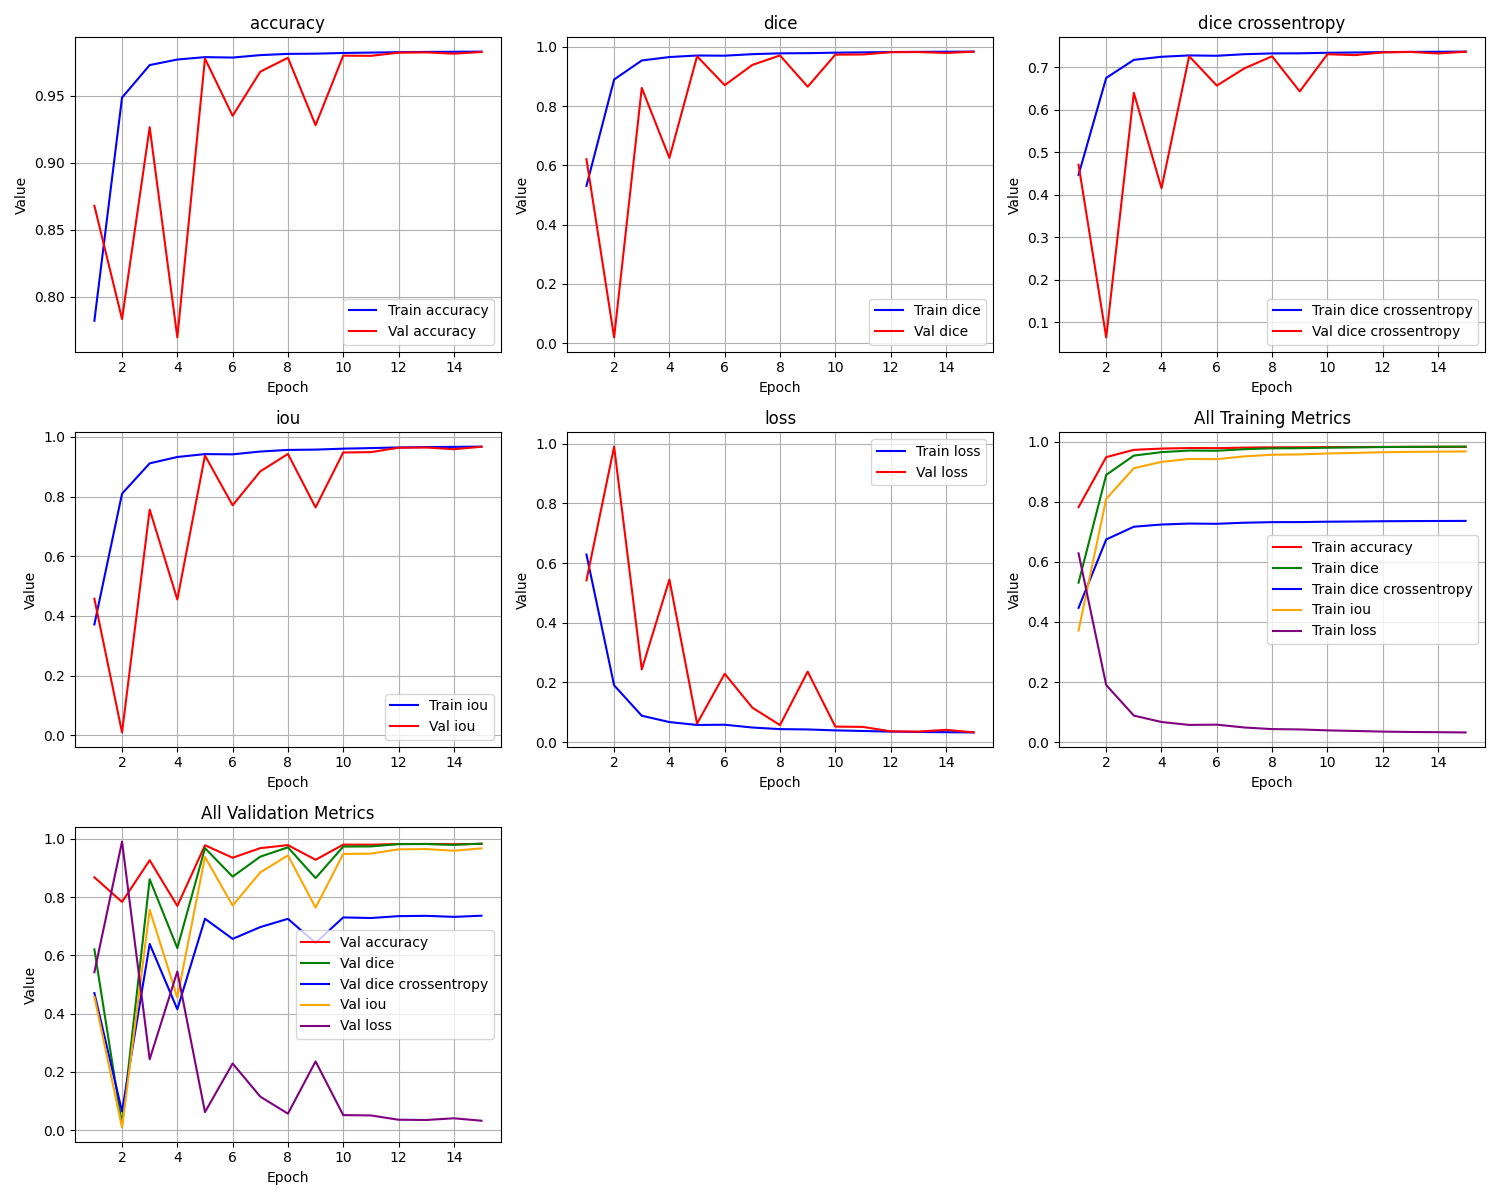

Values plotted in this chart, from the file beside it:
epoch, train_loss, train_iou, train_dice, train_dice crossentropy, train_accuracy, val_loss, val_iou, val_dice, val_dice crossentropy, val_accuracy
1, 0.6284, 0.3716, 0.5308, 0.4468, 0.782, 0.5421, 0.4579, 0.6205, 0.4705, 0.8678
2, 0.1902, 0.8098, 0.8895, 0.6745, 0.9485, 0.9903, 0.009749, 0.01924, 0.06432, 0.7833
3, 0.08843, 0.9116, 0.9536, 0.717, 0.9728, 0.2436, 0.7564, 0.8611, 0.6393, 0.9265
4, 0.06715, 0.9328, 0.9652, 0.7243, 0.977, 0.5447, 0.4553, 0.6249, 0.4151, 0.7696
5, 0.05744, 0.9426, 0.9704, 0.7275, 0.9788, 0.06235, 0.9377, 0.9678, 0.7257, 0.9777
6, 0.05826, 0.9417, 0.9698, 0.7267, 0.9784, 0.2291, 0.7709, 0.8702, 0.6565, 0.935
7, 0.04887, 0.9511, 0.9749, 0.7303, 0.9803, 0.1154, 0.8846, 0.9387, 0.6971, 0.9679
8, 0.04348, 0.9565, 0.9778, 0.7322, 0.9812, 0.05702, 0.943, 0.9706, 0.7254, 0.9783
9, 0.04243, 0.9576, 0.9783, 0.7324, 0.9813, 0.2362, 0.7638, 0.8651, 0.6428, 0.928
10, 0.03929, 0.9607, 0.98, 0.7337, 0.9819, 0.05202, 0.948, 0.9733, 0.7303, 0.9799
11, 0.0373, 0.9627, 0.981, 0.7343, 0.9822, 0.05091, 0.9491, 0.9739, 0.7282, 0.9797
12, 0.03519, 0.9648, 0.9821, 0.7352, 0.9825, 0.03617, 0.9638, 0.9816, 0.7346, 0.9821
13, 0.03391, 0.9661, 0.9827, 0.7357, 0.9827, 0.0353, 0.9647, 0.982, 0.7356, 0.9823
14, 0.03323, 0.9668, 0.9831, 0.736, 0.9827, 0.0411, 0.9589, 0.979, 0.7321, 0.9813
15, 0.03242, 0.9676, 0.9835, 0.7364, 0.9829, 0.03277, 0.9672, 0.9833, 0.7361, 0.9826
